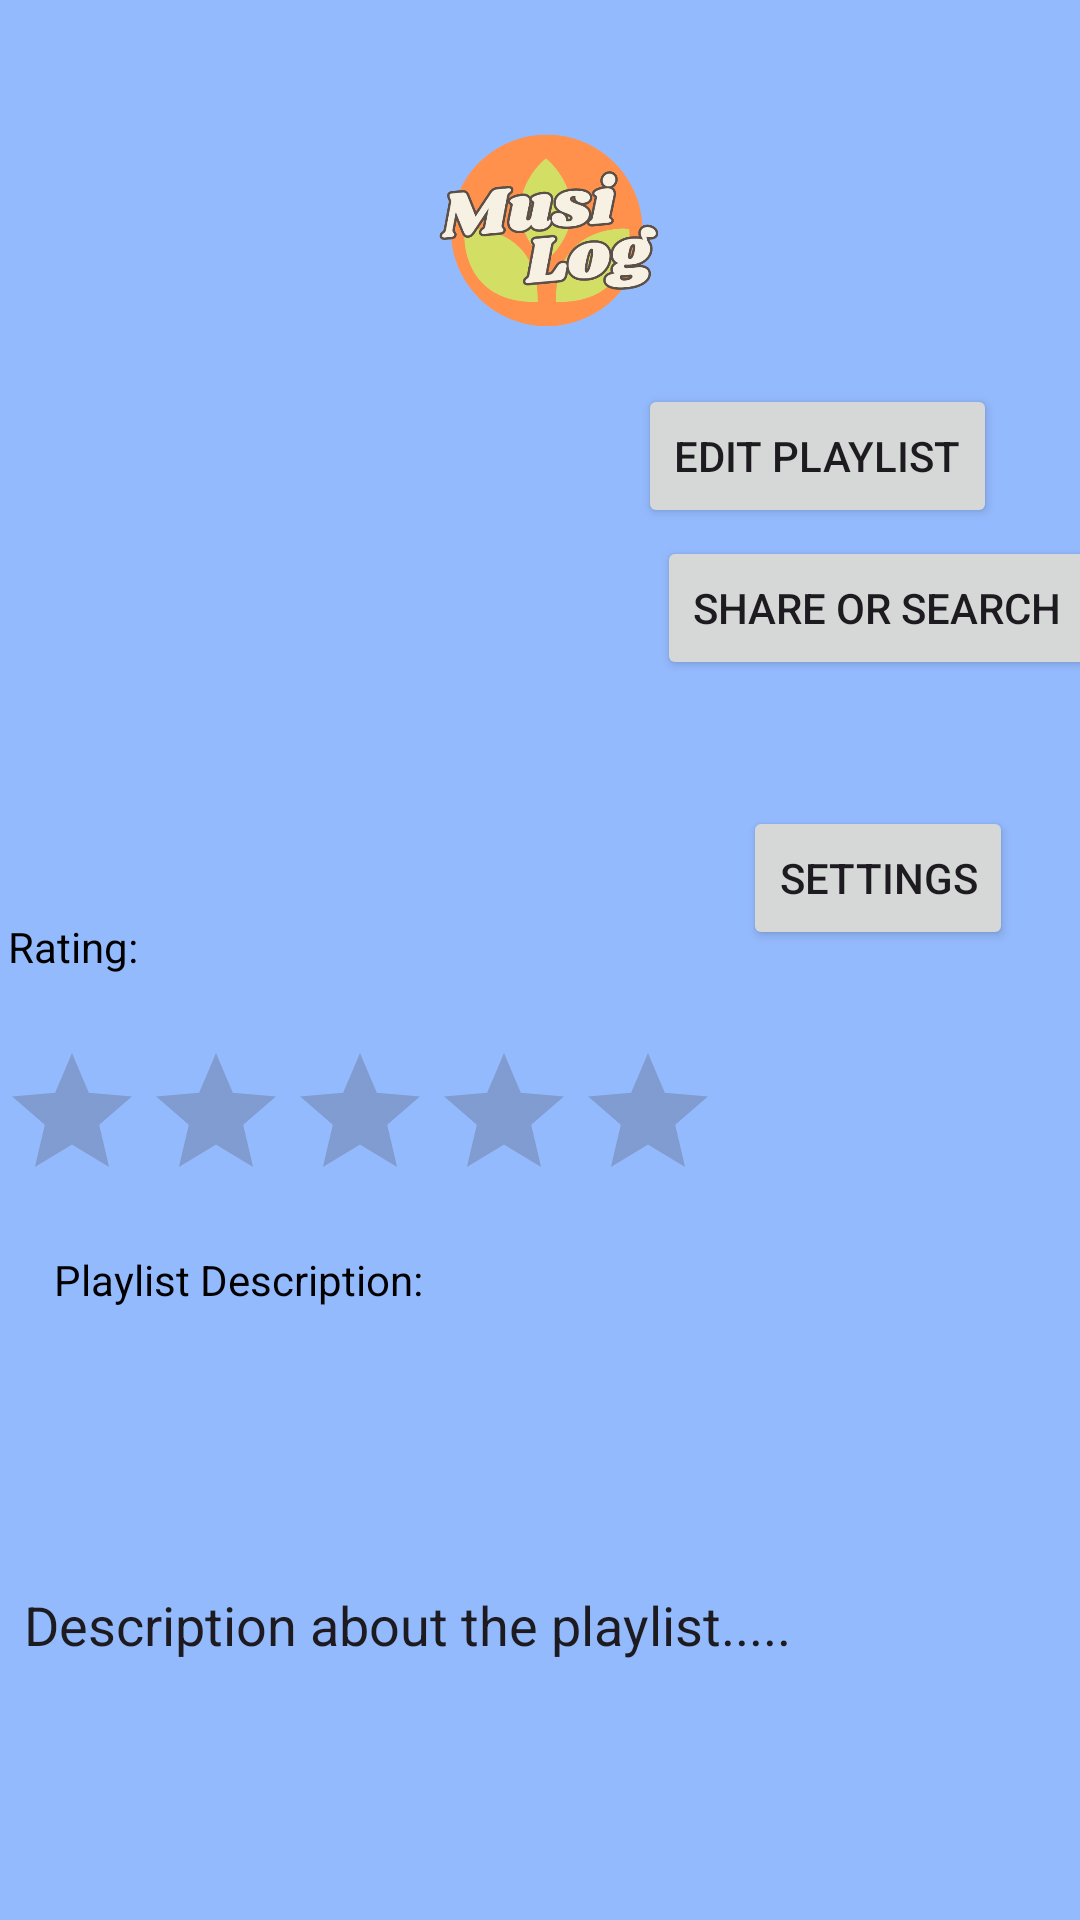

Android layout source for this screen:
<!-- AndroidManifest.xml: application theme Theme.MusiLog -->
<!-- res/layout/activity_user.xml -->
<?xml version="1.0" encoding="utf-8"?>
<androidx.constraintlayout.widget.ConstraintLayout
    xmlns:android="http://schemas.android.com/apk/res/android"
    xmlns:app="http://schemas.android.com/apk/res-auto"
    xmlns:tools="http://schemas.android.com/tools"
    android:background="@color/md_theme_background"
    android:id="@+id/UserLogo"
    android:layout_width="match_parent"
    android:layout_height="match_parent"
    tools:context=".UserActivity">


    <EditText
        android:id="@+id/PlaylistDescription"
        android:layout_width="344dp"
        android:layout_height="147dp"
        android:layout_marginStart="16dp"
        android:layout_marginEnd="16dp"
        android:layout_marginBottom="25dp"
        android:background="@null"
        android:focusable="false"
        android:focusableInTouchMode="true"
        android:inputType="text"
        android:text="@string/description_section"
        app:layout_constraintBottom_toBottomOf="parent"
        app:layout_constraintEnd_toEndOf="parent"
        app:layout_constraintStart_toStartOf="parent" />

    <TextView
        android:id="@+id/PlaylistDescription_TextView"
        android:layout_width="140dp"
        android:layout_height="40dp"
        android:layout_marginStart="18dp"
        android:layout_marginBottom="11dp"
        android:ems="10"
        android:inputType="text"
        android:text="@string/playlist_description"
        android:textColor="@android:color/black"
        app:layout_constraintBottom_toTopOf="@+id/PlaylistDescription"
        app:layout_constraintStart_toStartOf="parent" />

    <androidx.recyclerview.widget.RecyclerView
        android:id="@+id/PlaylistPreview"
        android:layout_width="179dp"
        android:layout_height="254dp"
        android:layout_marginStart="15dp"
        android:layout_marginBottom="15dp"
        app:layout_constraintBottom_toTopOf="@+id/Rating_TextView"
        app:layout_constraintStart_toStartOf="parent" />

    <RatingBar
        android:id="@+id/RatingBar"
        android:layout_width="240dp"
        android:layout_height="52dp"
        android:layout_marginStart="16dp"
        android:layout_marginEnd="137dp"
        android:layout_marginBottom="18dp"
        app:layout_constraintBottom_toTopOf="@+id/PlaylistDescription_TextView"
        app:layout_constraintEnd_toEndOf="parent"
        app:layout_constraintStart_toStartOf="parent" />

    <Button
        android:id="@+id/ShareSearch_Button"
        android:layout_width="wrap_content"
        android:layout_height="wrap_content"
        android:layout_marginStart="67dp"
        android:layout_marginTop="21dp"
        android:layout_marginEnd="36dp"
        android:layout_marginBottom="21dp"
        android:text="@string/share_or_search"
        app:layout_constraintBottom_toTopOf="@+id/settings_ButtonUser"
        app:layout_constraintEnd_toEndOf="parent"
        app:layout_constraintStart_toEndOf="@+id/PlaylistPreview"
        app:layout_constraintTop_toBottomOf="@+id/EditPlaylist_Button" />

    <Button
        android:id="@+id/settings_ButtonUser"
        android:layout_width="wrap_content"
        android:layout_height="wrap_content"
        android:layout_marginStart="67dp"
        android:layout_marginTop="21dp"
        android:layout_marginEnd="36dp"
        android:layout_marginBottom="170dp"
        android:text="@string/settings"
        app:layout_constraintBottom_toTopOf="@+id/PlaylistDescription"
        app:layout_constraintEnd_toEndOf="parent"
        app:layout_constraintStart_toEndOf="@+id/PlaylistPreview"
        app:layout_constraintTop_toBottomOf="@+id/ShareSearch_Button" />

    <TextView
        android:id="@+id/Rating_TextView"
        android:layout_width="116dp"
        android:layout_height="38dp"
        android:layout_marginStart="19dp"
        android:layout_marginEnd="258dp"
        android:layout_marginBottom="3dp"
        android:ems="10"
        android:inputType="text"
        android:text="@string/rating"
        android:textColor="@android:color/black"
        app:layout_constraintBottom_toTopOf="@+id/RatingBar"
        app:layout_constraintEnd_toEndOf="parent"
        app:layout_constraintStart_toStartOf="parent" />

    <Button
        android:id="@+id/EditPlaylist_Button"
        android:layout_width="wrap_content"
        android:layout_height="wrap_content"
        android:layout_marginTop="128dp"
        android:text="@string/edit_playlist"
        app:layout_constraintEnd_toEndOf="parent"
        app:layout_constraintHorizontal_bias="0.885"
        app:layout_constraintStart_toStartOf="parent"
        app:layout_constraintTop_toTopOf="parent" />

    <ImageView
        android:id="@+id/imageView2"
        android:layout_width="144dp"
        android:layout_height="129dp"
        app:layout_constraintBottom_toBottomOf="parent"
        app:layout_constraintEnd_toEndOf="parent"
        app:layout_constraintStart_toStartOf="parent"
        app:layout_constraintTop_toTopOf="parent"
        app:layout_constraintVertical_bias="0.026"
        app:srcCompat="@drawable/musilog" />

</androidx.constraintlayout.widget.ConstraintLayout>
<!-- resources referenced by this layout -->
<resources>
  <color name="md_theme_background">#94BAFE</color>
  <string name="description_section">Description about the playlist.....</string>
  <string name="edit_playlist">Edit Playlist</string>
  <string name="playlist_description">Playlist Description:</string>
  <string name="rating">Rating:</string>
  <string name="settings">Settings</string>
  <string name="share_or_search">Share or Search</string>
  <color name="md_theme_primary">#365E9C</color>
  <color name="md_theme_onPrimary">#FFFFFF</color>
  <color name="md_theme_primaryContainer">#A2C3FF</color>
  <color name="md_theme_onPrimaryContainer">#003269</color>
  <color name="md_theme_secondary">#3B684C</color>
  <color name="md_theme_onSecondary">#FFFFFF</color>
  <color name="md_theme_secondaryContainer">#CEFFDC</color>
  <color name="md_theme_onSecondaryContainer">#2E5A40</color>
  <color name="md_theme_tertiary">#904C21</color>
  <color name="md_theme_onTertiary">#FFFFFF</color>
  <color name="md_theme_tertiaryContainer">#FFB287</color>
  <color name="md_theme_onTertiaryContainer">#592500</color>
  <color name="md_theme_error">#BA1A1A</color>
  <color name="md_theme_onError">#FFFFFF</color>
  <color name="md_theme_errorContainer">#FFDAD6</color>
  <color name="md_theme_onErrorContainer">#410002</color>
  <color name="md_theme_onBackground">#1A1C20</color>
  <color name="md_theme_surface">#F9F9FF</color>
  <color name="md_theme_onSurface">#1A1C20</color>
  <color name="md_theme_surfaceVariant">#DFE2EE</color>
  <color name="md_theme_onSurfaceVariant">#434750</color>
  <color name="md_theme_outline">#737781</color>
  <color name="md_theme_outlineVariant">#C3C6D1</color>
  <color name="md_theme_inverseSurface">#2F3035</color>
  <color name="md_theme_inverseOnSurface">#F1F0F6</color>
  <color name="md_theme_inversePrimary">#AAC7FF</color>
  <color name="md_theme_primaryFixed">#D6E3FF</color>
  <color name="md_theme_onPrimaryFixed">#001B3E</color>
  <color name="md_theme_primaryFixedDim">#AAC7FF</color>
  <color name="md_theme_onPrimaryFixedVariant">#194683</color>
  <color name="md_theme_secondaryFixed">#BDEECB</color>
  <color name="md_theme_onSecondaryFixed">#002110</color>
  <color name="md_theme_secondaryFixedDim">#A1D2B0</color>
  <color name="md_theme_onSecondaryFixedVariant">#234F35</color>
  <color name="md_theme_tertiaryFixed">#FFDBCA</color>
  <color name="md_theme_onTertiaryFixed">#331200</color>
  <color name="md_theme_tertiaryFixedDim">#FFB68E</color>
  <color name="md_theme_onTertiaryFixedVariant">#73350B</color>
  <color name="md_theme_surfaceDim">#DAD9DF</color>
  <color name="md_theme_surfaceBright">#F9F9FF</color>
  <color name="md_theme_surfaceContainerLowest">#FFFFFF</color>
  <color name="md_theme_surfaceContainerLow">#F3F3F9</color>
  <color name="md_theme_surfaceContainer">#EEEDF3</color>
  <color name="md_theme_surfaceContainerHigh">#E8E7ED</color>
  <color name="md_theme_surfaceContainerHighest">#E2E2E8</color>
</resources>
